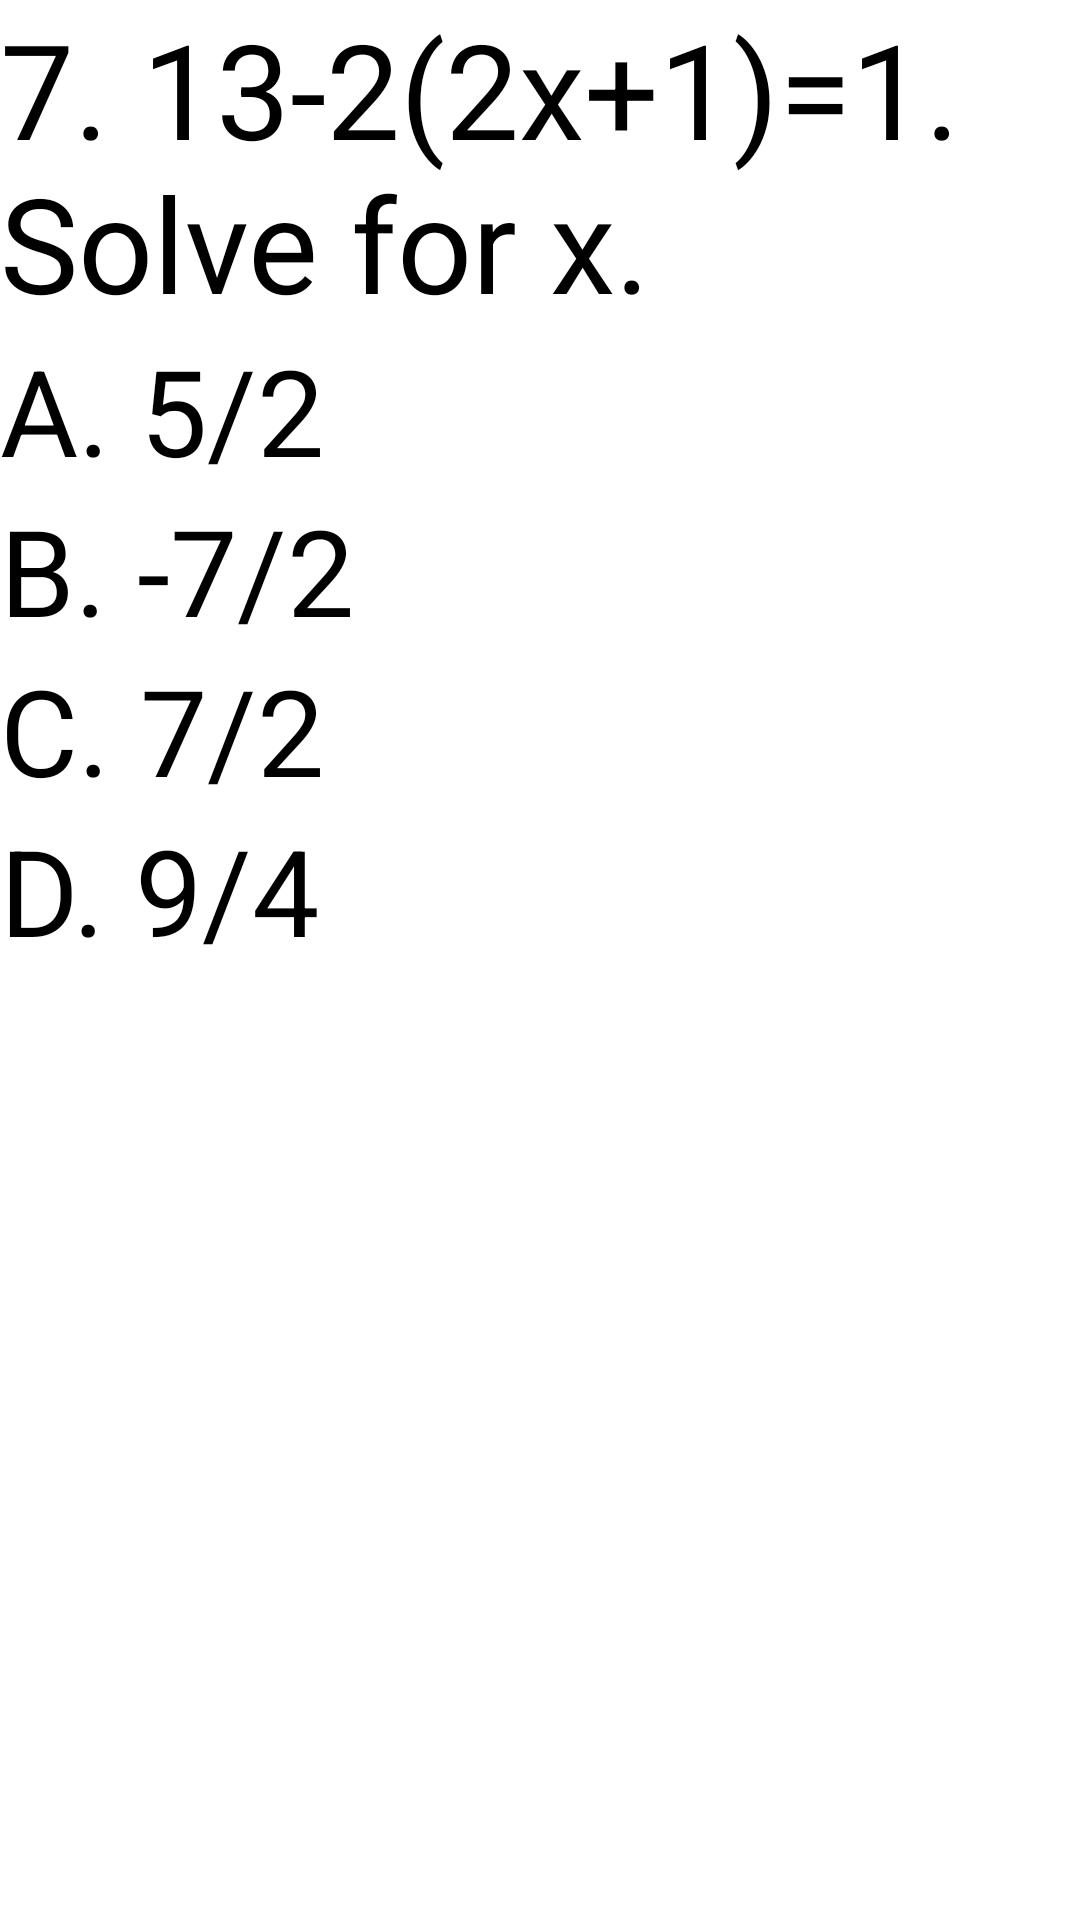

Write the Android layout XML for this screen, with the resource values it uses.
<!-- AndroidManifest.xml: application theme Theme.Test_poj -->
<!-- res/layout/activity_question7.xml -->
<?xml version="1.0" encoding="utf-8"?>
<LinearLayout
    xmlns:android="http://schemas.android.com/apk/res/android"
    android:layout_width="match_parent"
    android:layout_height="match_parent"
    android:orientation="vertical">


    <TextView
        android:id="@+id/textView7"
        android:layout_width="match_parent"
        android:layout_height="wrap_content"
        android:text="7. 13-2(2x+1)=1. Solve for x."
        android:textSize="44sp"/>

    <Button
        android:id="@+id/button25"
        android:layout_width="match_parent"
        android:layout_height="wrap_content"
        android:text="A. 5/2"
        android:textSize="40sp"
        android:onClick="change_to_correct_screen"/>

    <Button
        android:id="@+id/button26"
        android:layout_width="match_parent"
        android:layout_height="wrap_content"
        android:text="B. -7/2"
        android:textSize="40sp"
        android:onClick="change_to_incorrect_screen"/>

    <Button
        android:id="@+id/button27"
        android:layout_width="match_parent"
        android:layout_height="wrap_content"
        android:text="C. 7/2"
        android:textSize="40sp"
        android:onClick="change_to_incorrect_screen"/>

    <Button
        android:id="@+id/button28"
        android:layout_width="match_parent"
        android:layout_height="wrap_content"
        android:text="D. 9/4"
        android:textSize="40sp"
        android:onClick="change_to_incorrect_screen"/>
</LinearLayout>
<!-- resources referenced by this layout -->
<resources>
  <style name="Theme.Test_poj" parent="Base.Theme.Test_poj">
          
          <item name="android:navigationBarColor">@android:color/transparent</item>
          <item name="android:statusBarColor">@android:color/transparent</item>
          <item name="android:windowLightStatusBar">?attr/isLightTheme</item>
      </style>
</resources>
